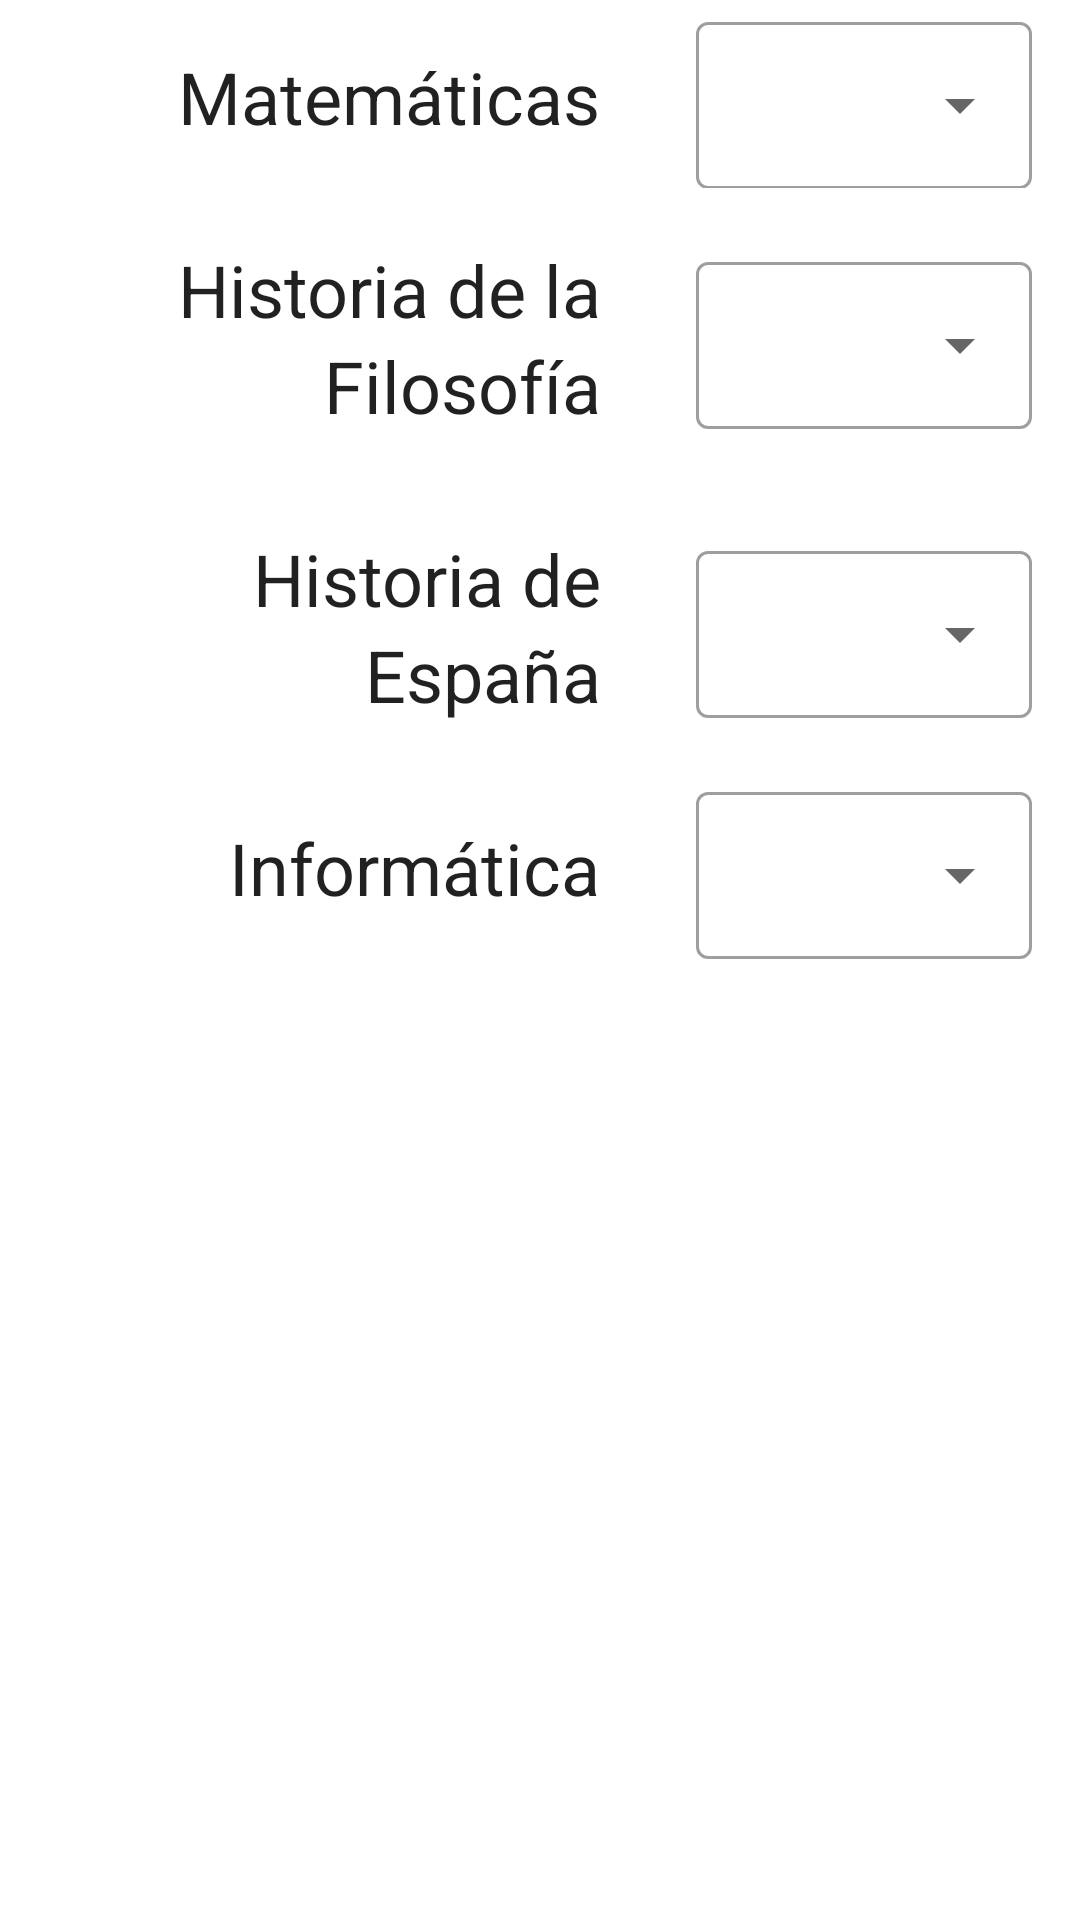

Here is an Android app screen rendered from its layout file. Give the layout XML and the strings, colors and styles it references.
<!-- AndroidManifest.xml: application theme Theme.MisNotas -->
<!-- res/layout/fragment_grades.xml -->
<?xml version="1.0" encoding="utf-8"?>
<androidx.constraintlayout.widget.ConstraintLayout
    xmlns:android="http://schemas.android.com/apk/res/android"
    xmlns:app="http://schemas.android.com/apk/res-auto"
    android:layout_width="match_parent"
    android:layout_height="match_parent">

    <androidx.constraintlayout.widget.Guideline
        android:id="@+id/guideline"
        android:layout_width="wrap_content"
        android:layout_height="wrap_content"
        android:orientation="vertical"
        app:layout_constraintBottom_toBottomOf="parent"
        app:layout_constraintEnd_toEndOf="parent"
        app:layout_constraintStart_toStartOf="parent"
        app:layout_constraintTop_toTopOf="parent"
        app:layout_constraintGuide_percent="0.6"/>

    <TextView
        android:id="@+id/subject_maths"
        android:layout_width="0dp"
        android:layout_height="wrap_content"
        style="@style/TextAppearance.Material3.HeadlineSmall"
        android:gravity="end"
        android:padding="16dp"
        android:text="@string/subject_maths"
        app:layout_constraintStart_toStartOf="parent"
        app:layout_constraintEnd_toStartOf="@+id/guideline"
        app:layout_constraintTop_toTopOf="parent" />

    <com.google.android.material.textfield.TextInputLayout
        android:layout_width="0dp"
        android:layout_height="wrap_content"
        style="?attr/textInputOutlinedExposedDropdownMenuStyle"
        android:padding="16dp"
        app:layout_constraintStart_toStartOf="@+id/guideline"
        app:layout_constraintEnd_toEndOf="parent"
        app:layout_constraintTop_toTopOf="@id/subject_maths"
        app:layout_constraintBottom_toBottomOf="@id/subject_maths">

        <AutoCompleteTextView
            android:id="@+id/cb_maths"
            android:layout_width="match_parent"
            android:layout_height="wrap_content"
            android:inputType="none" />

    </com.google.android.material.textfield.TextInputLayout>

    <TextView
        android:id="@+id/subject_philo"
        android:layout_width="0dp"
        android:layout_height="wrap_content"
        style="@style/TextAppearance.Material3.HeadlineSmall"
        android:gravity="end"
        android:padding="16dp"
        android:text="@string/subject_philo"
        app:layout_constraintEnd_toStartOf="@+id/guideline"
        app:layout_constraintTop_toBottomOf="@+id/subject_maths" />

    <com.google.android.material.textfield.TextInputLayout
        android:layout_width="0dp"
        android:layout_height="wrap_content"
        style="?attr/textInputOutlinedExposedDropdownMenuStyle"
        android:padding="16dp"
        app:layout_constraintStart_toStartOf="@+id/guideline"
        app:layout_constraintEnd_toEndOf="parent"
        app:layout_constraintTop_toTopOf="@id/subject_philo"
        app:layout_constraintBottom_toBottomOf="@id/subject_philo">

        <AutoCompleteTextView
            android:id="@+id/cb_philo"
            android:layout_width="match_parent"
            android:layout_height="wrap_content"
            android:inputType="none" />

    </com.google.android.material.textfield.TextInputLayout>

    <TextView
        android:id="@+id/subject_history"
        android:layout_width="0dp"
        android:layout_height="wrap_content"
        style="@style/TextAppearance.Material3.HeadlineSmall"
        android:gravity="end"
        android:padding="16dp"
        android:text="@string/subject_history"
        app:layout_constraintEnd_toStartOf="@+id/guideline"
        app:layout_constraintTop_toBottomOf="@+id/subject_philo" />

    <com.google.android.material.textfield.TextInputLayout
        android:layout_width="0dp"
        android:layout_height="wrap_content"
        style="?attr/textInputOutlinedExposedDropdownMenuStyle"
        android:padding="16dp"
        app:layout_constraintStart_toStartOf="@+id/guideline"
        app:layout_constraintEnd_toEndOf="parent"
        app:layout_constraintTop_toTopOf="@id/subject_history"
        app:layout_constraintBottom_toBottomOf="@id/subject_history">

        <AutoCompleteTextView
            android:id="@+id/cb_history"
            android:layout_width="match_parent"
            android:layout_height="wrap_content"
            android:inputType="none" />

    </com.google.android.material.textfield.TextInputLayout>

    <TextView
        android:id="@+id/subject_cs"
        android:layout_width="0dp"
        android:layout_height="wrap_content"
        style="@style/TextAppearance.Material3.HeadlineSmall"
        android:gravity="end"
        android:padding="16dp"
        android:text="@string/subject_cs"
        app:layout_constraintEnd_toStartOf="@+id/guideline"
        app:layout_constraintTop_toBottomOf="@+id/subject_history" />

    <com.google.android.material.textfield.TextInputLayout
        android:layout_width="0dp"
        android:layout_height="wrap_content"
        style="?attr/textInputOutlinedExposedDropdownMenuStyle"
        android:padding="16dp"
        app:layout_constraintStart_toStartOf="@+id/guideline"
        app:layout_constraintEnd_toEndOf="parent"
        app:layout_constraintTop_toTopOf="@id/subject_cs"
        app:layout_constraintBottom_toBottomOf="@id/subject_cs">

        <AutoCompleteTextView
            android:id="@+id/cb_cs"
            android:layout_width="match_parent"
            android:layout_height="wrap_content"
            android:inputType="none" />

    </com.google.android.material.textfield.TextInputLayout>

</androidx.constraintlayout.widget.ConstraintLayout>
<!-- resources referenced by this layout -->
<resources>
  <string name="subject_cs">Informática</string>
  <string name="subject_history">Historia de España</string>
  <string name="subject_maths">Matemáticas</string>
  <string name="subject_philo">Historia de la Filosofía</string>
  <style name="Theme.MisNotas" parent="Theme.MaterialComponents.DayNight.DarkActionBar">
          
          <item name="colorPrimary">@color/purple_500</item>
          <item name="colorPrimaryVariant">@color/purple_700</item>
          <item name="colorOnPrimary">@color/white</item>
          
          <item name="colorSecondary">@color/teal_200</item>
          <item name="colorSecondaryVariant">@color/teal_700</item>
          <item name="colorOnSecondary">@color/black</item>
          
          <item name="android:statusBarColor" tools:targetApi="l">?attr/colorPrimaryVariant</item>
          
      </style>
  <!-- not gathered from this repository: default colours our renderer supplied (Android Studio template values) -->
  <color name="purple_500">#FF6200EE</color>
  <color name="purple_700">#FF3700B3</color>
  <color name="teal_200">#FF03DAC5</color>
  <color name="teal_700">#FF018786</color>
  <color name="black">#FF000000</color>
  <color name="white">#FFFFFFFF</color>
</resources>
